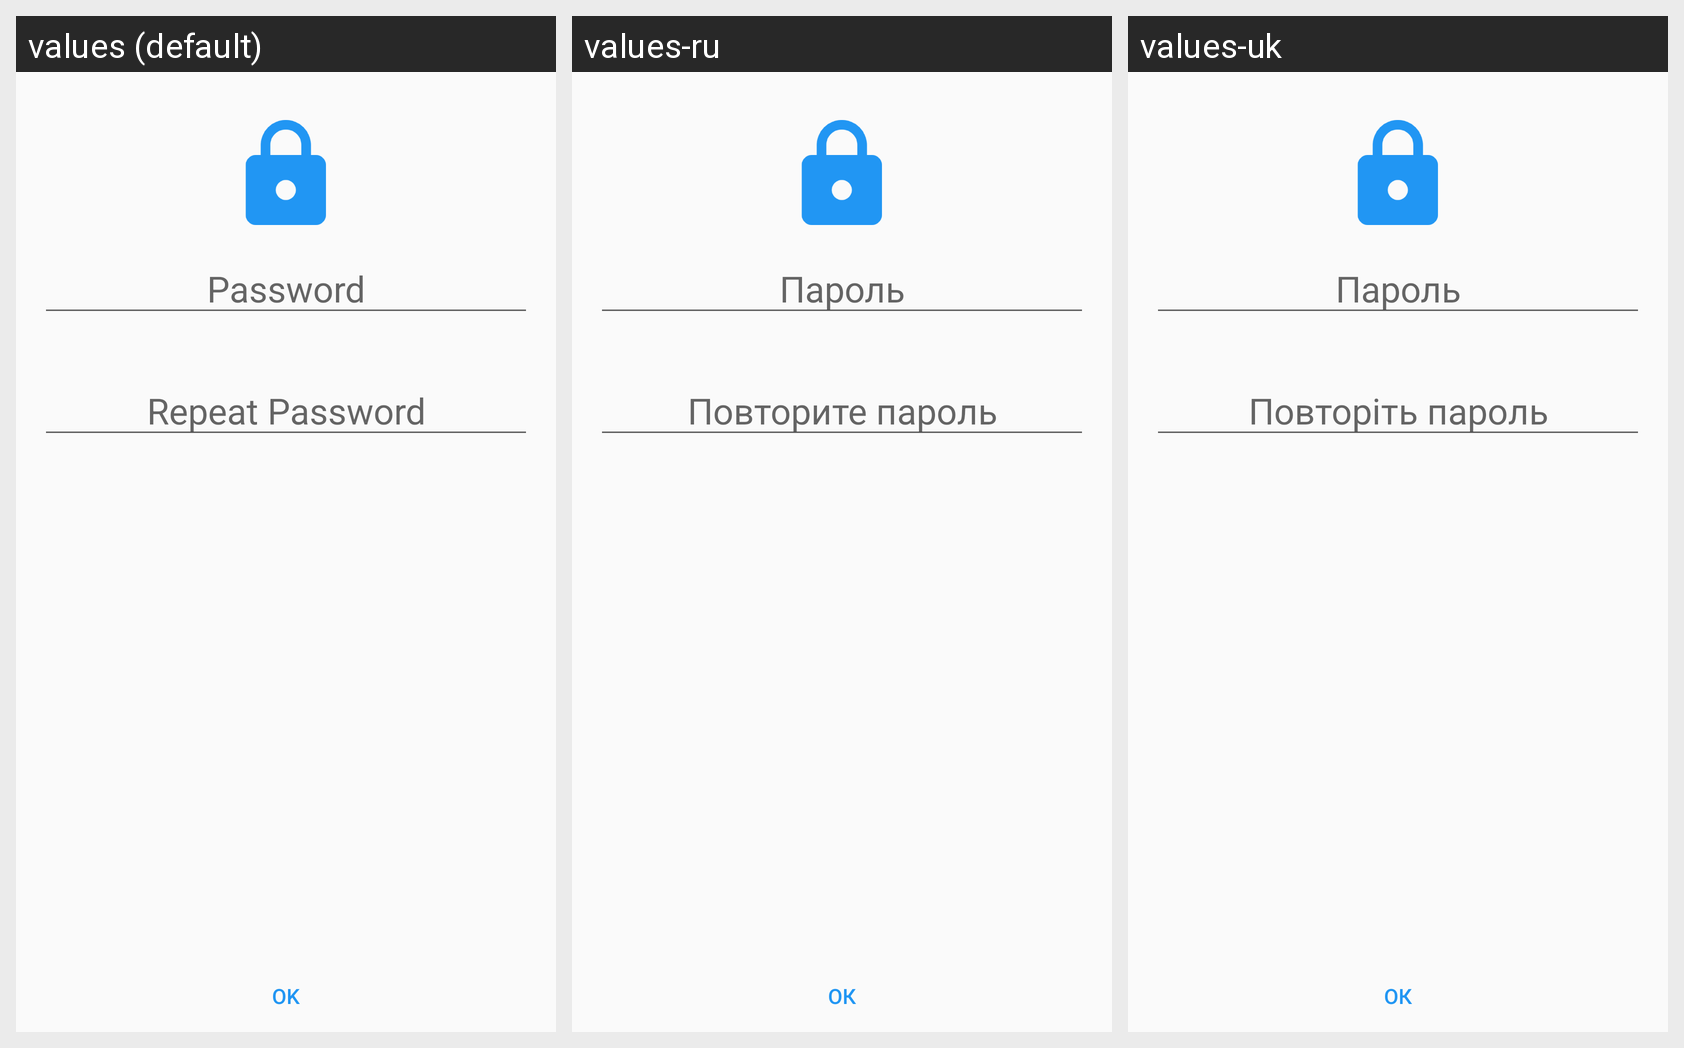

Here is an Android app screen in its default locale and in the app's own translations. Write out the translated-string differences for the strings that appear on this screen.
Android screen res/layout/activity_password.xml rendered under 3 locales, left to right: values (default), values-ru, values-uk. Device: Nexus 5 (rendered at 1080×1920; each locale shown at half size, 540×960, under a caption strip naming it); theme AppTheme.
Strings drawn on this screen, with the default value and each locale's value (text and hints the layout hard-codes, and strings that could not be matched under every locale, appear in the picture but are not listed):

password
  values: Password
  values-ru: Пароль
  values-uk: Пароль

repeat_password
  values: Repeat Password
  values-ru: Повторите пароль
  values-uk: Повторіть пароль

ok
  values: OK
  values-ru: ОК
  values-uk: ОК
